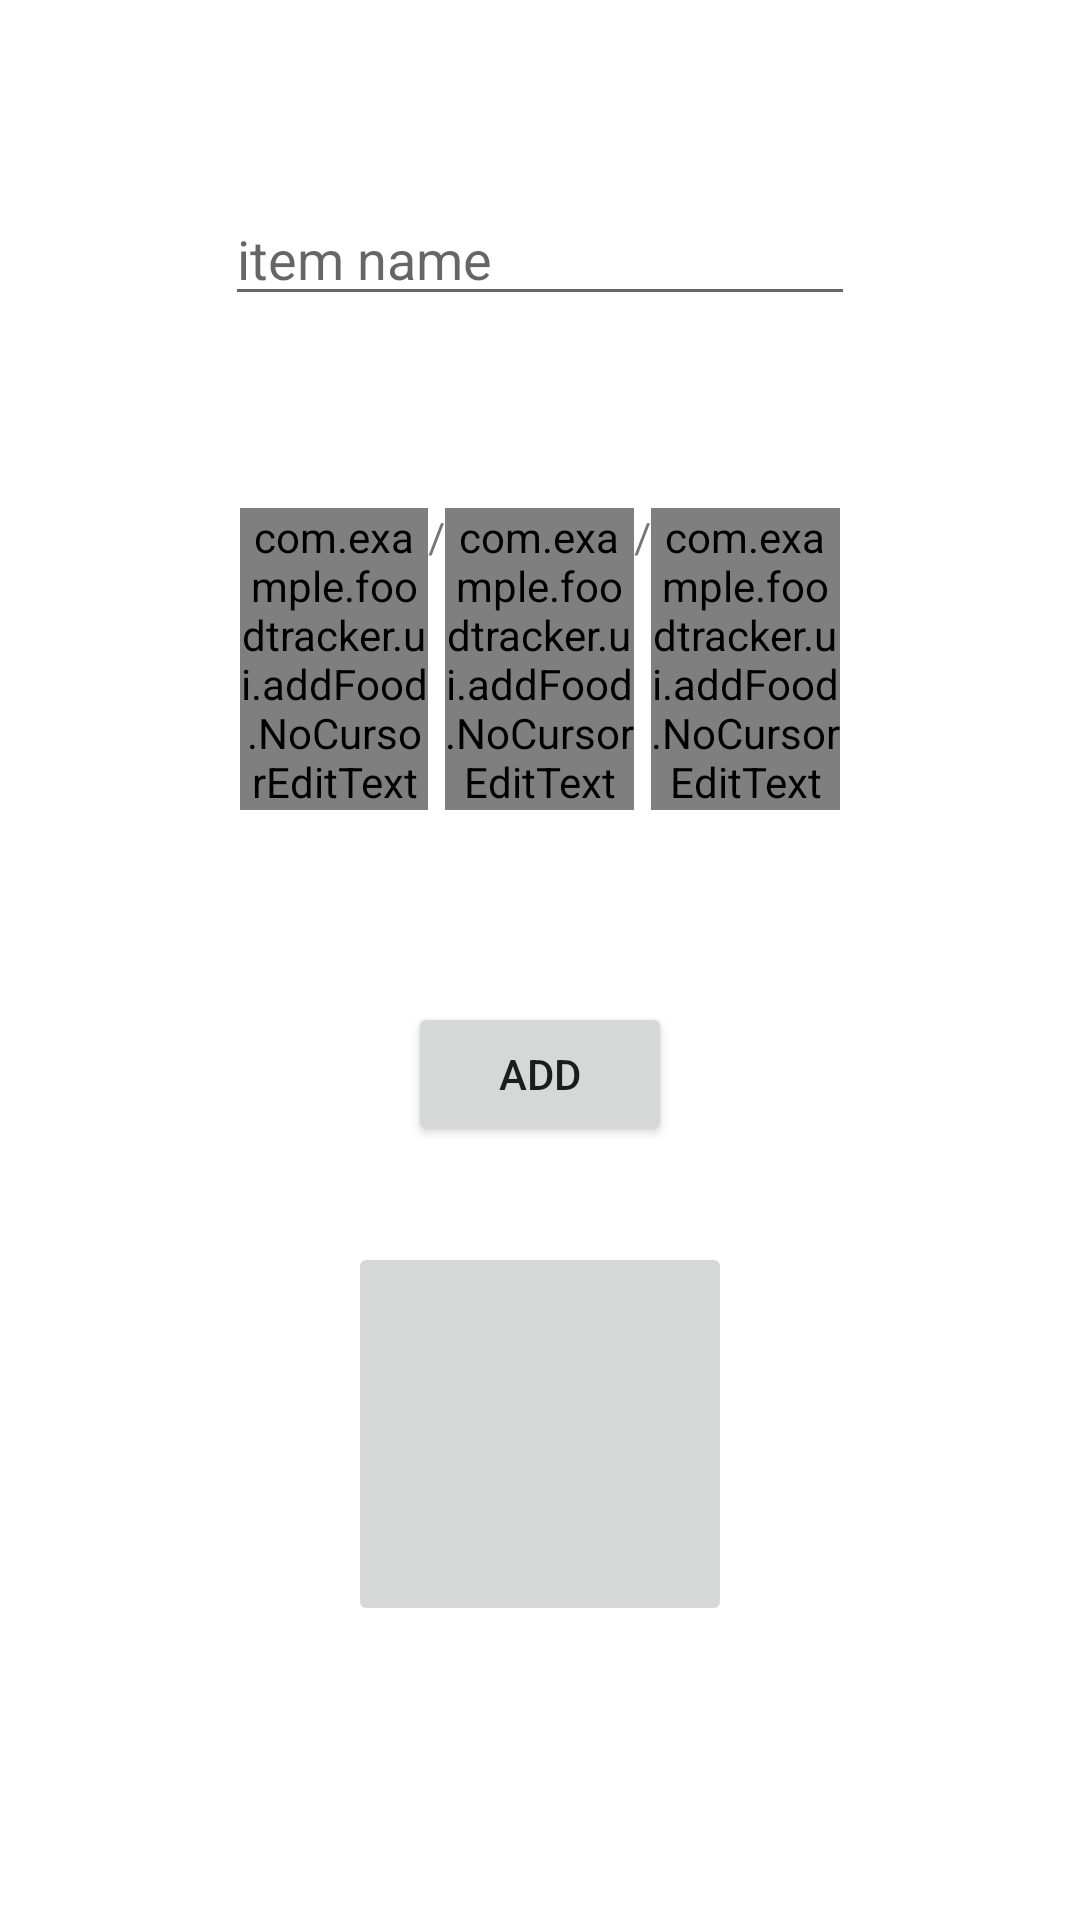

This screen was rendered from an Android layout file. Write that file and the resources it references.
<!-- AndroidManifest.xml: application theme Theme.FoodTracker -->
<!-- res/layout/activity_add.xml -->
<?xml version="1.0" encoding="utf-8"?>
<androidx.constraintlayout.widget.ConstraintLayout xmlns:android="http://schemas.android.com/apk/res/android"
    xmlns:app="http://schemas.android.com/apk/res-auto"
    xmlns:tools="http://schemas.android.com/tools"
    android:layout_width="match_parent"
    android:layout_height="match_parent"
    android:id="@+id/addLayout"
    tools:context=".ui.addFood.AddActivity">

    <EditText
        android:id="@+id/editTextFoodName"
        android:layout_width="wrap_content"
        android:layout_height="wrap_content"
        android:layout_marginTop="64dp"
        android:ems="10"
        android:inputType="text"
        android:hint="@string/item_name_text"
        app:layout_constraintEnd_toEndOf="parent"
        app:layout_constraintStart_toStartOf="parent"
        app:layout_constraintTop_toTopOf="parent" />

    <LinearLayout
        android:id="@+id/dateInput"
        android:layout_width="200dp"
        android:layout_height="wrap_content"
        android:layout_marginTop="64dp"
        android:orientation="horizontal"
        app:layout_constraintBottom_toTopOf="@+id/buttonSubmit"
        app:layout_constraintEnd_toEndOf="parent"
        app:layout_constraintStart_toStartOf="parent"
        app:layout_constraintTop_toBottomOf="@+id/editTextFoodName">

        <com.example.foodtracker.ui.addFood.NoCursorEditText
            android:id="@+id/editTextExpMonth"
            android:layout_width="0dp"
            android:layout_height="wrap_content"
            android:layout_weight="1"
            android:ems="10"
            android:hint="@string/monthHint"
            android:inputType="number" />

        <TextView
            android:id="@+id/dayYearDelimiter"
            android:layout_width="wrap_content"
            android:layout_height="wrap_content"
            android:text="@string/slash" />

        <com.example.foodtracker.ui.addFood.NoCursorEditText
            android:id="@+id/editTextExpDay"
            android:layout_width="0dp"
            android:layout_height="wrap_content"
            android:layout_weight="1"
            android:ems="10"
            android:hint="@string/dayHint"
            android:inputType="number" />

        <TextView
            android:id="@+id/monthDayDelimiter"
            android:layout_width="wrap_content"
            android:layout_height="wrap_content"
            android:text="@string/slash" />

        <com.example.foodtracker.ui.addFood.NoCursorEditText
            android:id="@+id/editTextExpYear"
            android:layout_width="0dp"
            android:layout_height="wrap_content"
            android:layout_weight="1"
            android:ems="10"
            android:hint="@string/yearHint"
            android:inputType="number" />

    </LinearLayout>

    <ImageButton
        android:id="@+id/buttonLaunchCamera"
        android:layout_width="128dp"
        android:layout_height="128dp"
        android:layout_marginTop="32dp"
        android:src="@drawable/ic_camera_black_24dp"
        app:layout_constraintEnd_toEndOf="parent"
        app:layout_constraintStart_toStartOf="parent"
        app:layout_constraintTop_toBottomOf="@+id/buttonSubmit"
        android:contentDescription="TODO" />

    <Button
        android:id="@+id/buttonSubmit"
        android:layout_width="wrap_content"
        android:layout_height="wrap_content"
        android:layout_marginTop="64dp"
        android:text="@string/title_addfood"
        app:layout_constraintEnd_toEndOf="parent"
        app:layout_constraintStart_toStartOf="parent"
        app:layout_constraintTop_toBottomOf="@+id/dateInput" />

</androidx.constraintlayout.widget.ConstraintLayout>
<!-- resources referenced by this layout -->
<resources>
  <string name="dayHint">day</string>
  <string name="item_name_text">item name</string>
  <string name="monthHint">month</string>
  <string name="slash">/</string>
  <string name="title_addfood">Add</string>
  <string name="yearHint">year</string>
  <style name="Theme.FoodTracker" parent="Theme.MaterialComponents.DayNight.DarkActionBar">
          
          <item name="colorPrimary">@color/purple_500</item>
          <item name="colorPrimaryVariant">@color/purple_700</item>
          <item name="colorOnPrimary">@color/white</item>
          
          <item name="colorSecondary">@color/teal_200</item>
          <item name="colorSecondaryVariant">@color/teal_700</item>
          <item name="colorOnSecondary">@color/black</item>
          
          <item name="android:statusBarColor" tools:targetApi="l">?attr/colorPrimaryVariant</item>
          
      </style>
  <!-- not gathered from this repository: default colours our renderer supplied (Android Studio template values) -->
  <color name="purple_500">#FF6200EE</color>
  <color name="purple_700">#FF3700B3</color>
  <color name="teal_200">#FF03DAC5</color>
  <color name="teal_700">#FF018786</color>
  <color name="black">#FF000000</color>
  <color name="white">#FFFFFFFF</color>
</resources>
